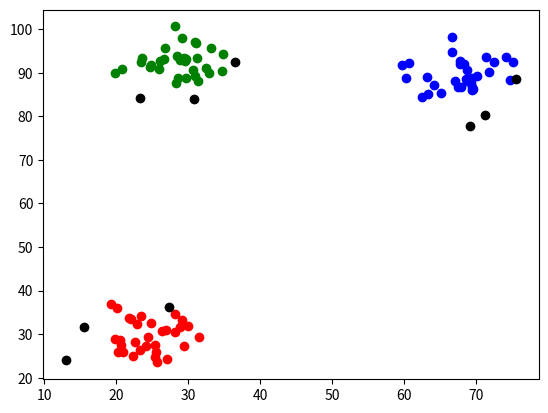

Write Python code to recreate this figure.
import numpy as np
import matplotlib.pyplot as plt
import random 

def n_centered_random(num_center, num_samples, std_dev=4):
    mean_x = random.sample(range(1, 100), num_center)
    mean_y = random.sample(range(1, 100), num_center)
    samples = []
    for i in range(num_center):
      j = 0
      while j < num_samples/3:
          x = random.normalvariate(mean_x[i], std_dev)
          y = random.normalvariate(mean_y[i], std_dev)
          sample = (x, y)
          if sample not in samples:
              samples.append(sample)
              j += 1
    return samples

def get_neighbors(data, point, eps):
    neighbors = []
    for i in range(len(data)):
        if np.linalg.norm(np.array(data[i]) - np.array(point)) < eps:
            neighbors.append(data[i])
    return neighbors

def dbscan(data, eps, min_pts):
    visited = []
    outliers = []
    cluster = []

    core_points = []
    non_core_points = []

    for i in range(len(data)):
        if len(get_neighbors(data, data[i], eps)) >= min_pts:
            core_points.append(data[i])
        else:
            non_core_points.append(data[i])

    def clustering(data, point, eps):
      neighbors = get_neighbors(data, point, eps)
      for neighbor in neighbors:
        if neighbor not in temp_cluster:
            temp_cluster.append(neighbor)
            core_points.remove(neighbor)
            clustering(data, neighbor, eps)
        else:
            continue
    
    while len(core_points) > 0:
        temp_cluster = []
        point = random.choice(core_points)
        clustering(core_points, point, eps)
        for no_core_point in non_core_points:
            if len(get_neighbors(temp_cluster, no_core_point, eps)) > 0:
                temp_cluster.append(no_core_point)
                non_core_points.remove(no_core_point)
        cluster.append(temp_cluster)

    for non_core_point in non_core_points:
        outliers.append(non_core_point)

    return cluster, outliers
        



if __name__ == "__main__":
    data = n_centered_random(3, 100)
    eps = 4
    min_pts = 4
    cluster, outliers = dbscan(data, eps, min_pts)
    print(cluster)

    my_colors = {1:'red',2:'green',3:'blue',4:'yellow',5:'purple',6:'orange',7:'pink',8:'brown',9:'cyan',10:'magenta'}


    # x,y = zip(*data)
    # plt.scatter(x, y)
    for i in range(len(cluster)):
        x, y = zip(*cluster[i])
        plt.scatter(x, y, color=my_colors[i+1])

    x, y = zip(*outliers)
    plt.scatter(x, y, color='black')

    plt.show()